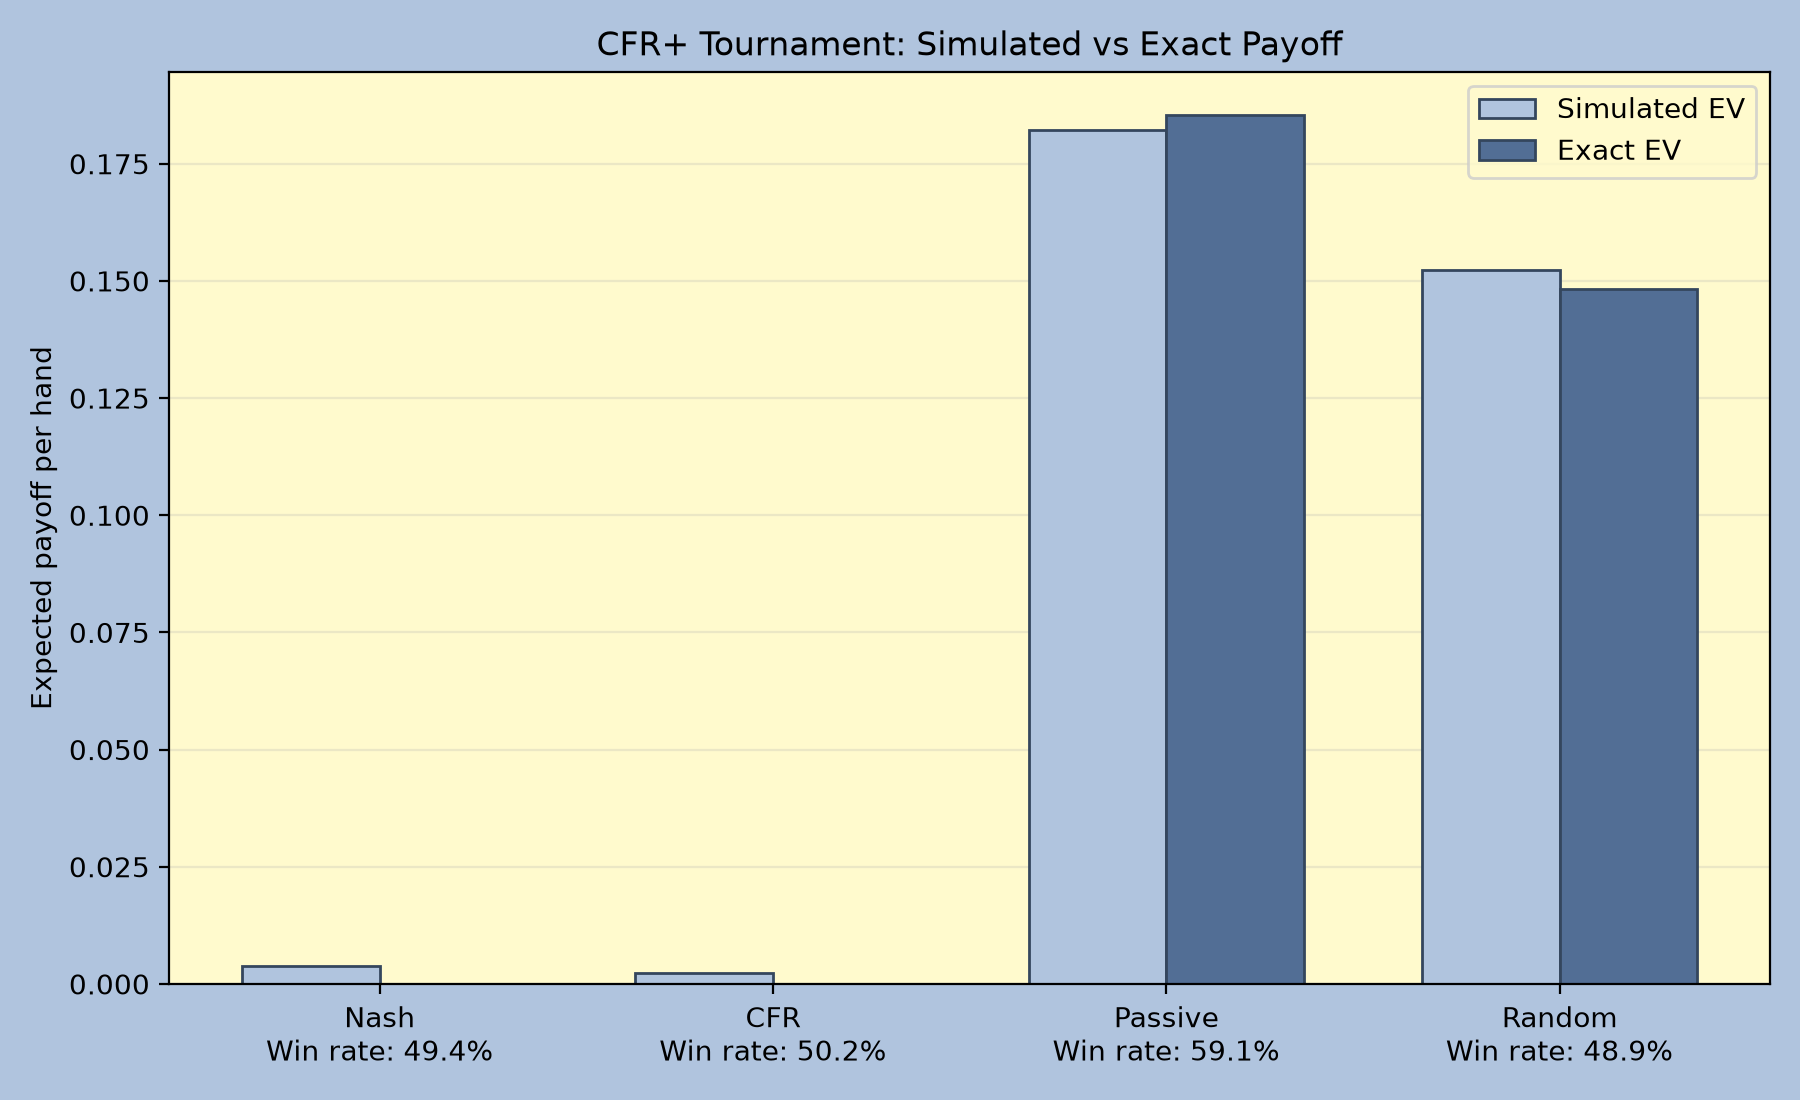

The data file committed next to this chart (first rows):
opponent, hands, win_rate, simulated_ev, exact_ev
Nash, 20000, 0.4939, 0.00385, -1.0412065556963945e-08
CFR, 20000, 0.5025, 0.0024, 3.2172977016561854e-05
Passive, 20000, 0.5911, 0.1822, 0.1853
Random, 20000, 0.4889, 0.1523, 0.1482
